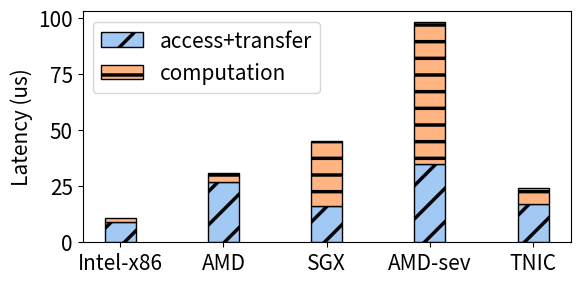

Write Python code to recreate this figure.
from os import read
import numpy as np
import matplotlib.pyplot as plt
import math
import sys
import csv
import seaborn as sns

plt.rcParams['hatch.linewidth'] = 2.5
palette = sns.color_palette("pastel")

COLUMN_FIGSIZE = (6.5, 3.4)

#plt.rcParams["figure.figsize"] = (21, 8)
#plt.rcParams.update({'font.size': 60})
fig = plt.figure(figsize=COLUMN_FIGSIZE)
plt.rcParams.update({'font.size': 15})
plt.rcParams["figure.figsize"] = (6.3, 3)




species = ('Intel-x86', 'AMD', 'SGX', 'AMD-sev', 'TNIC')
item_counts = {
    'access+transfer': np.array([9, 27, 16, 35, 17]),
    'computation': np.array([1.6, 4, 29.3, 63, 7]) #TIME DIFF     'computation': np.array([10.6, 31, 45.3, 90, 23])
}

width = 0.30  # the width of the bars: can also be len(x) sequence

#plt.rcParams['hatch.linewidth'] = 2.5
#palette = sns.color_palette("pastel")


#plt.rcParams["figure.figsize"] = (14, 6)
#plt.rcParams.update({'font.size': 30})

fig, ax = plt.subplots()
bottom = np.zeros(5)

i = 0;
h = ['/', '-', 'o']
for item, item_count in item_counts.items():
    p = ax.bar(species, item_count, width, bottom=bottom, color=palette[i], edgecolor="black", hatch=h[i], label=item)
    i += 1
    bottom += item_count

ax.set_ylabel("Latency (us)")

#ax.set_title('Latency breakdown for 64B transfers')
ax.legend()
ax.legend(loc=0)
plt.savefig('latency_breakdown.pdf',dpi=400)

plt.show()
